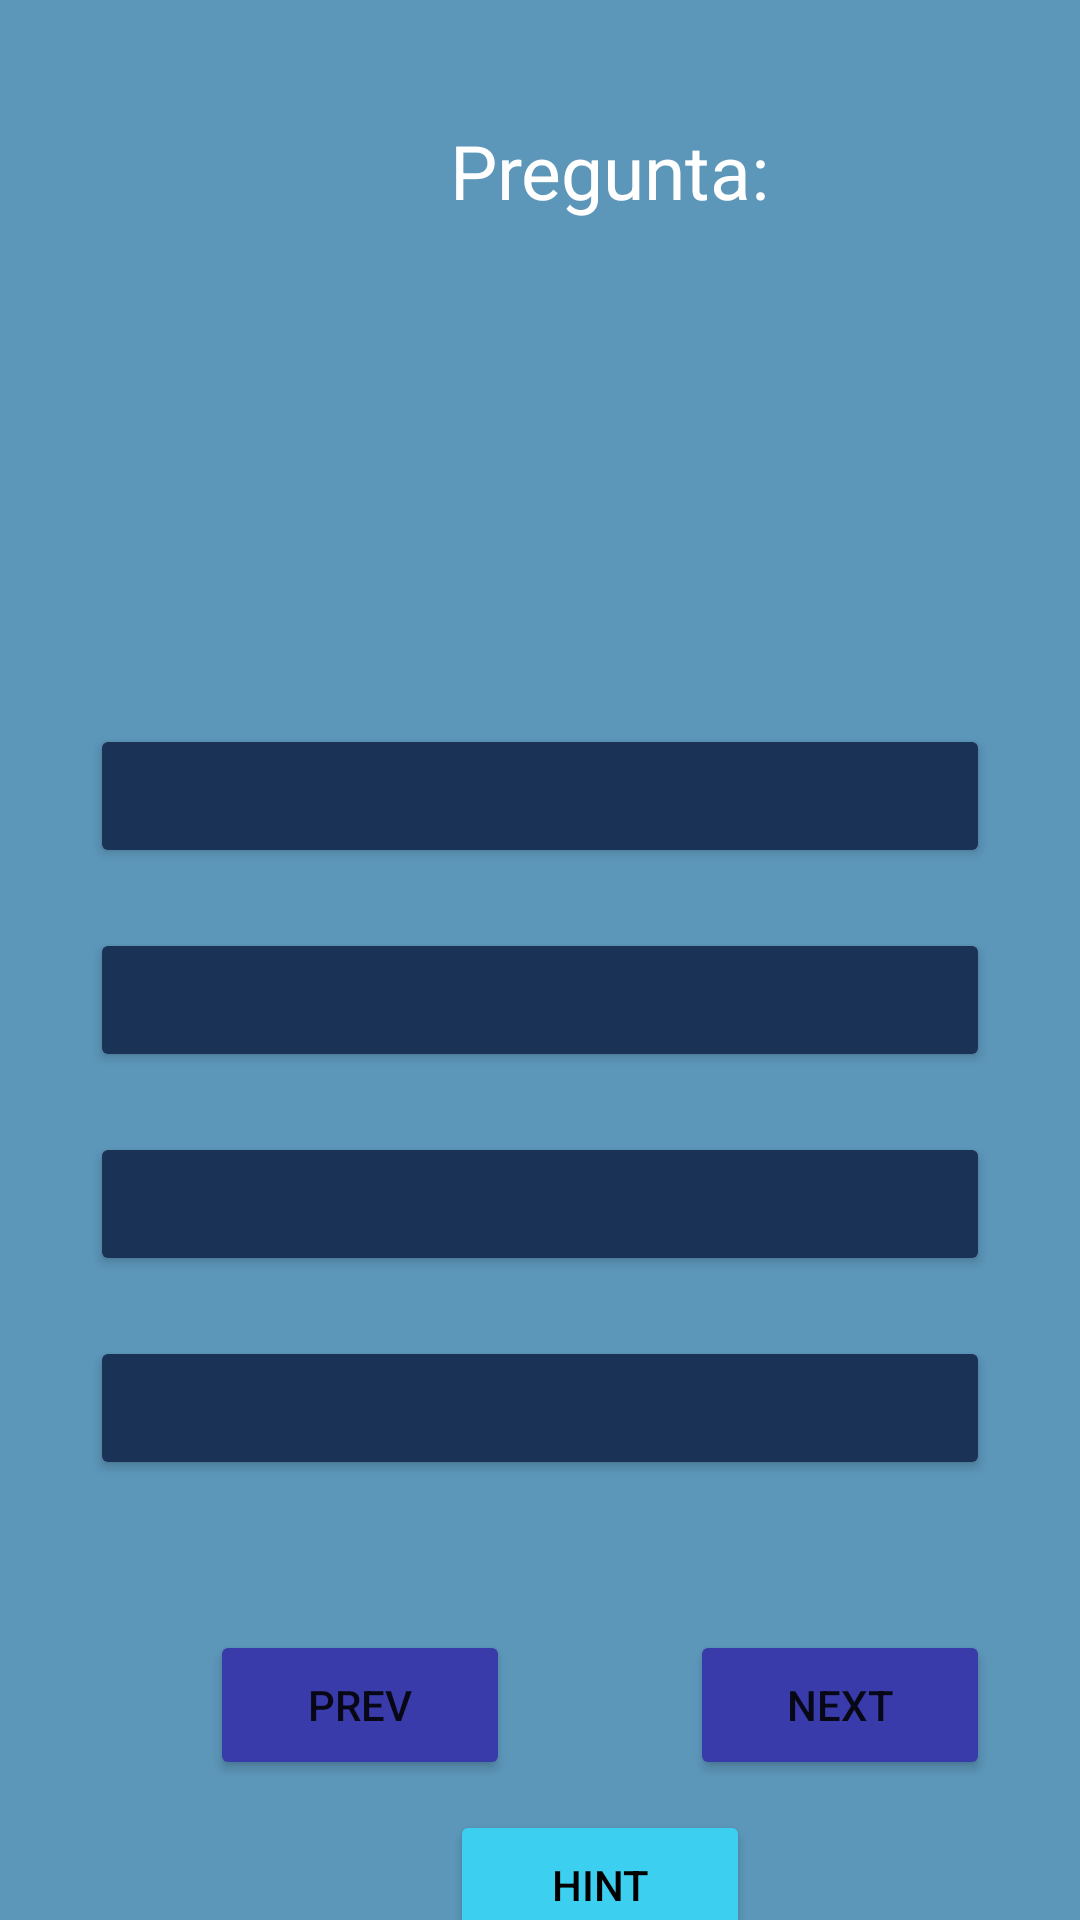

Reconstruct the res/layout file that produces this screen, plus the resources it refers to.
<!-- AndroidManifest.xml: application theme Theme.QuizzAppBasic -->
<!-- res/layout/activity_main3.xml -->
<?xml version="1.0" encoding="utf-8"?>
<LinearLayout xmlns:android="http://schemas.android.com/apk/res/android"
    xmlns:app="http://schemas.android.com/apk/res-auto"
    xmlns:tools="http://schemas.android.com/tools"
    android:layout_width="match_parent"
    android:layout_height="match_parent"
    android:orientation="vertical"
    android:background="@color/azulin_300"
    tools:context=".MainActivity3">

    <TextView
        android:layout_width="match_parent"
        android:layout_height="wrap_content"
        android:layout_marginStart="150dp"
        android:layout_marginTop="40dp"
        android:textSize = "25dp"
        android:textColor="@color/white"
        android:text="Pregunta:"
        />


    <LinearLayout
        android:layout_width="match_parent"
        android:layout_height="wrap_content"
        android:orientation="horizontal" >

        <TextView
            android:id="@+id/txtIndex"
            android:layout_width="wrap_content"
            android:layout_height="wrap_content"
            android:textColor="@color/white"
            android:layout_marginStart="180dp"
            android:textSize="20dp"
            tools:text="index"

            />

        <TextView
            android:id="@+id/txtsizeIndex"
            android:layout_width="wrap_content"
            android:layout_height="wrap_content"
            android:layout_gravity="center"
            android:textColor="@color/white"
            android:textSize="20dp"
            tools:text="10"

            />

    </LinearLayout>



    <TextView
        android:layout_width="match_parent"
        android:layout_height="wrap_content"
        android:layout_marginStart="20dp"
        android:layout_marginTop="10dp"
        android:textSize="20dp"
        tools:text="Tema: " />



    <TextView
        android:id="@+id/txtQuestion"
        android:layout_width="match_parent"
        android:layout_height="wrap_content"
        tools:text="Pregunta"
        android:paddingTop="30dp"
        android:gravity="center"
        android:textColor="@color/black"
        android:textSize="25dp"

        />

    <Button
        android:id="@+id/btnresp1"
        android:layout_width="match_parent"
        android:layout_height="wrap_content"
        android:layout_marginTop="40dp"
        android:layout_marginStart="30dp"
        android:layout_marginEnd="30dp"
        android:backgroundTint="@color/azulin_200"
        tools:text="Respuesta 1"
        />

    <Button
        android:id="@+id/btnresp2"
        android:layout_width="match_parent"
        android:layout_height="wrap_content"
        android:layout_marginTop="20dp"
        android:layout_marginStart="30dp"
        android:layout_marginEnd="30dp"
        android:backgroundTint="@color/azulin_200"
        tools:text="Respuesta 2"
        />
    <Button
        android:id="@+id/btnresp3"
        android:layout_width="match_parent"
        android:layout_height="wrap_content"
        android:layout_marginTop="20dp"
        android:layout_marginStart="30dp"
        android:layout_marginEnd="30dp"
        android:backgroundTint="@color/azulin_200"
        tools:text="Respuesta 3"
        />

    <Button
        android:id="@+id/btnresp4"
        android:layout_width="match_parent"
        android:layout_height="wrap_content"
        android:layout_marginTop="20dp"
        android:layout_marginStart="30dp"
        android:layout_marginEnd="30dp"
        android:backgroundTint="@color/azulin_200"
        tools:text="Respuesta 4"
        />

    <LinearLayout
        android:layout_width="match_parent"
        android:layout_height="wrap_content" >



        <Button
            android:id="@+id/btnPrev"
            android:layout_width="100dp"
            android:layout_height="50dp"
            android:layout_marginStart="70dp"
            android:layout_marginTop="50dp"
            android:backgroundTint="@color/azulin_400"
            android:text="PREV" />

        <Button
            android:id="@+id/btnNext"
            android:layout_width="100dp"
            android:layout_height="50dp"
            android:layout_marginStart="60dp"
            android:layout_marginTop="50dp"
            android:layout_marginEnd="50dp"
            android:backgroundTint="@color/azulin_400"
            android:text="NEXT" />

    </LinearLayout>

    <Button
        android:id="@+id/btnHint"
        android:backgroundTint="@color/azulin_500"
        android:layout_width="100dp"
        android:layout_height="50dp"
        android:layout_marginStart="150dp"
        android:layout_marginTop="10dp"
        android:textColor="@color/black"
        android:text="HINT" />



</LinearLayout>
<!-- resources referenced by this layout -->
<resources>
  <color name="azulin_200">#193255</color>
  <color name="azulin_300">#5C96B9</color>
  <color name="azulin_400">#383BA9</color>
  <color name="azulin_500"> #3DCFF0</color>
  <color name="black">#FF000000</color>
  <color name="white">#FFFFFFFF</color>
  <style name="Theme.QuizzAppBasic" parent="Theme.MaterialComponents.DayNight.NoActionBar">
          
          <item name="colorPrimary">@color/purple_500</item>
          <item name="colorPrimaryVariant">@color/purple_700</item>
          <item name="colorOnPrimary">@color/white</item>
          
          <item name="colorSecondary">@color/azulin_200</item>
          <item name="colorSecondaryVariant">@color/teal_700</item>
          <item name="colorOnSecondary">@color/black</item>
          
          <item name="android:statusBarColor" tools:targetApi="l">?attr/colorPrimaryVariant</item>
          
      </style>
  <color name="purple_500">#FF6200EE</color>
  <color name="purple_700">#FF3700B3</color>
  <color name="teal_700">#FF018786</color>
</resources>
